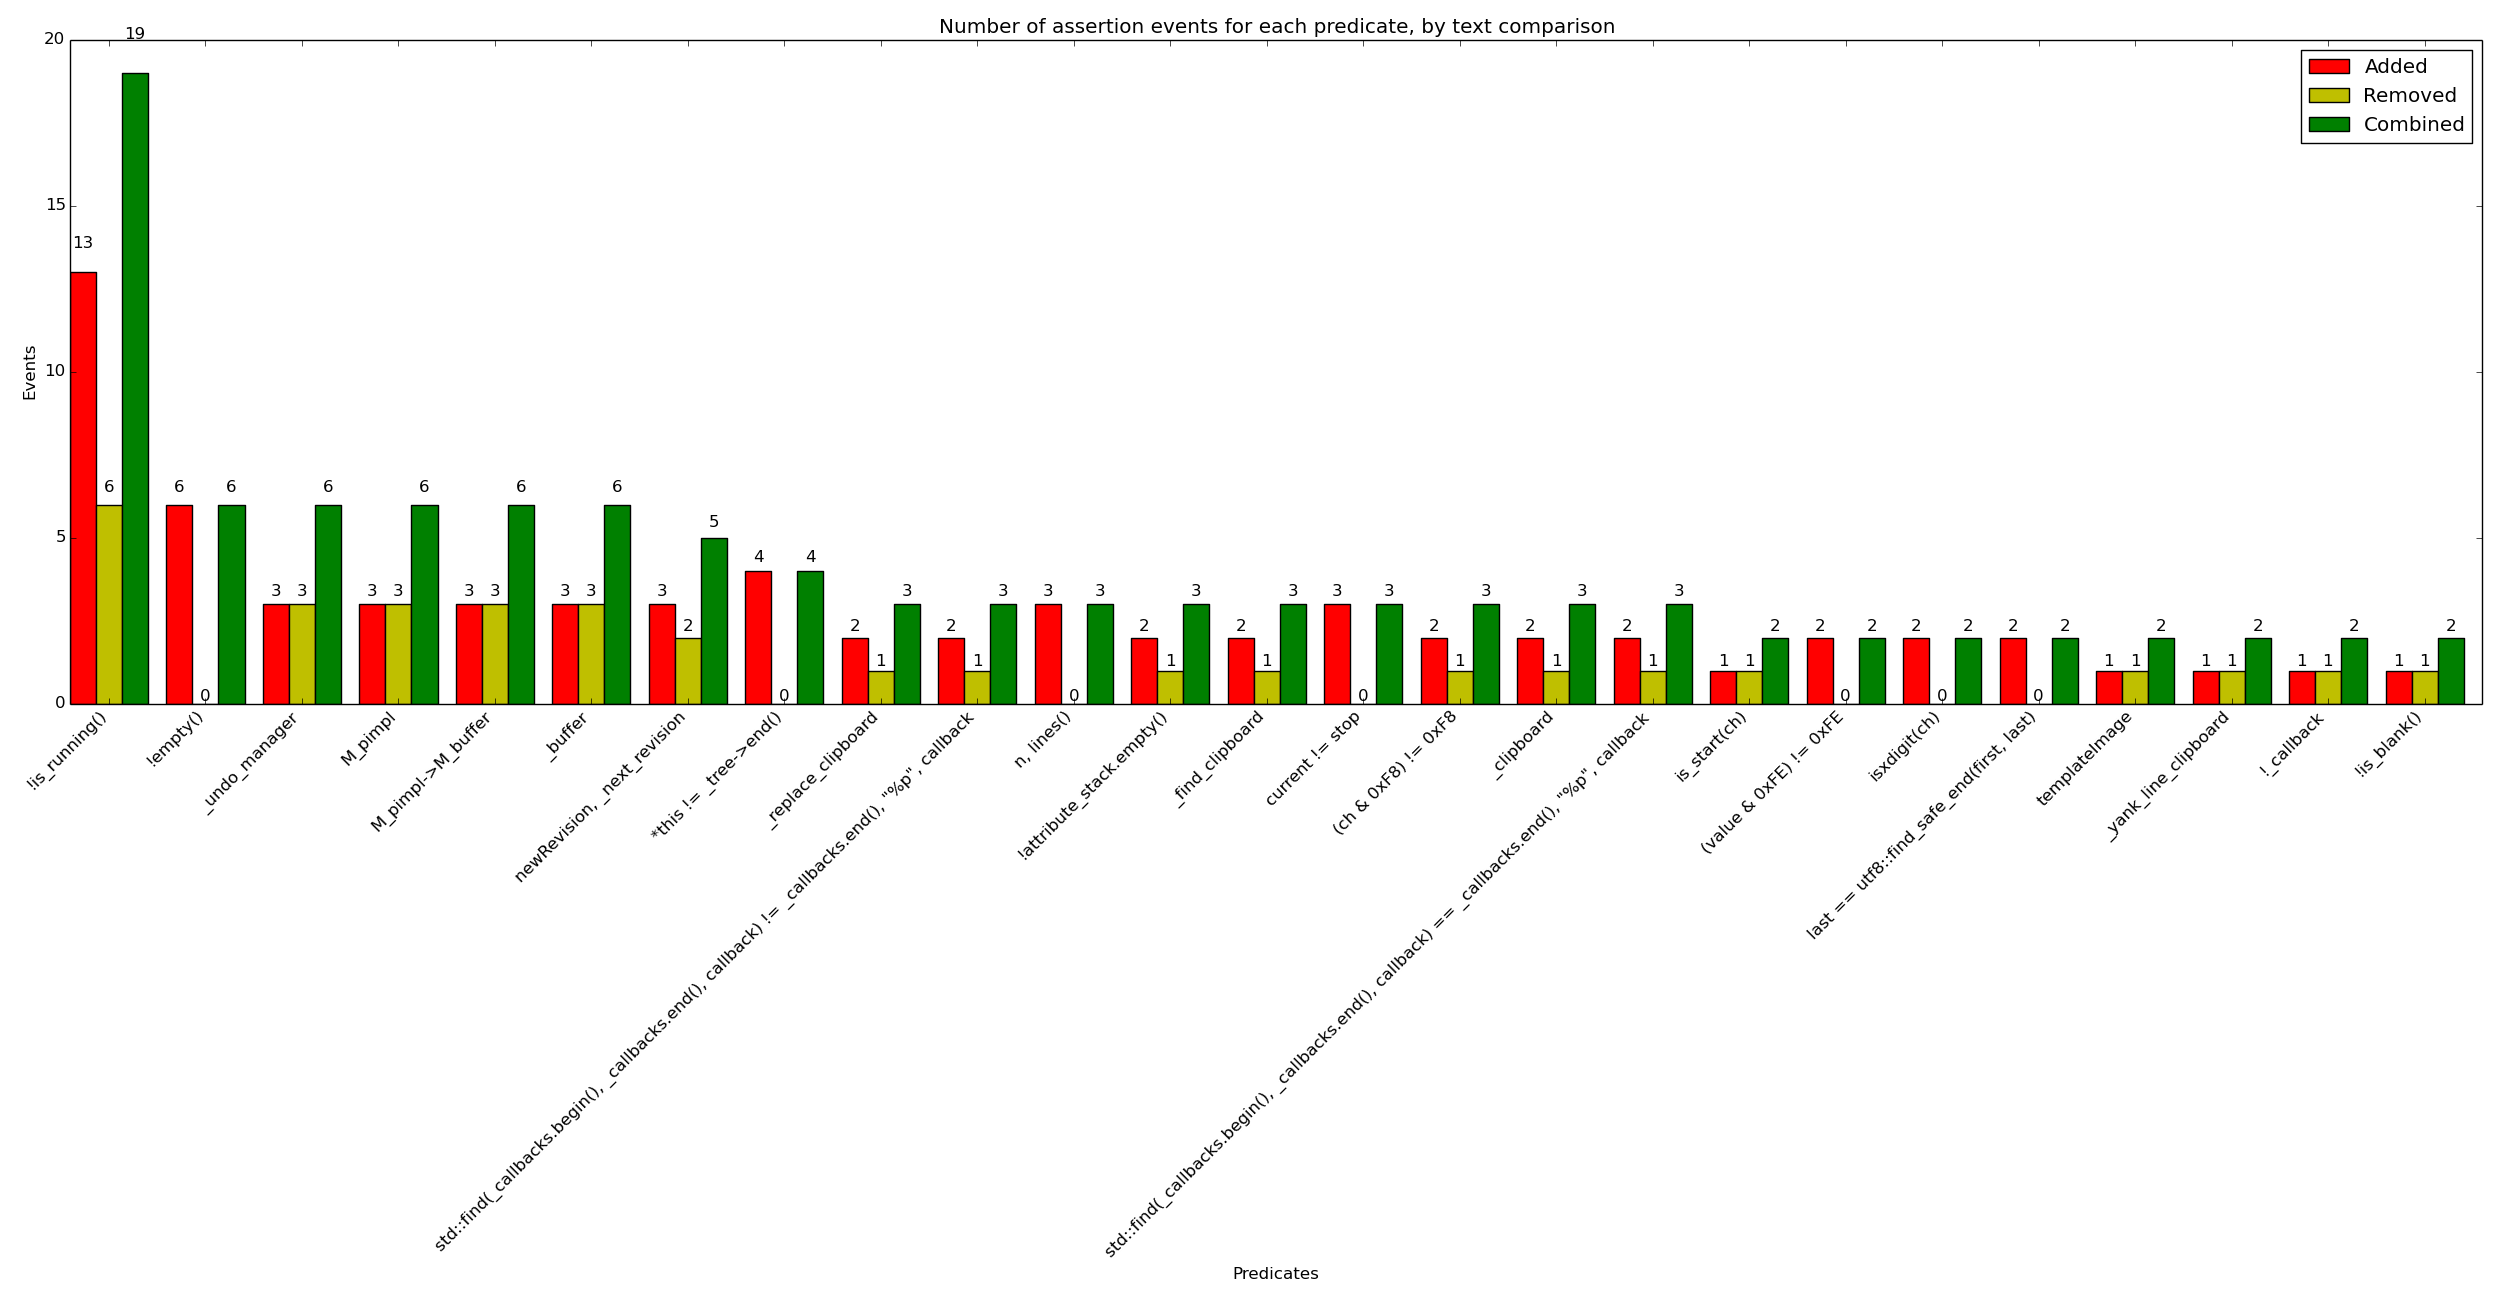

The data file committed next to this chart (first rows):
x_val, y_added, y_removed, y_combined
!is_running(), 13, 6, 19
!empty(), 6, 0, 6
_undo_manager, 3, 3, 6
M_pimpl, 3, 3, 6
M_pimpl->M_buffer, 3, 3, 6
_buffer, 3, 3, 6
newRevision, _next_revision, 3, 2, 5
*this != _tree->end(), 4, 0, 4
_replace_clipboard, 2, 1, 3
std::find(_callbacks.begin(), _callbacks…, 2, 1, 3
n, lines(), 3, 0, 3
!attribute_stack.empty(), 2, 1, 3
_find_clipboard, 2, 1, 3
current != stop, 3, 0, 3
(ch & 0xF8) != 0xF8, 2, 1, 3
_clipboard, 2, 1, 3
std::find(_callbacks.begin(), _callbacks…, 2, 1, 3
is_start(ch), 1, 1, 2
(value & 0xFE) != 0xFE, 2, 0, 2
isxdigit(ch), 2, 0, 2
last == utf8::find_safe_end(first, last), 2, 0, 2
templateImage, 1, 1, 2
_yank_line_clipboard, 1, 1, 2
!_callback, 1, 1, 2
!is_blank(), 1, 1, 2
[array() isKindOfClass:[NSMutableArray c…, 1, 1, 2
column >= dist, 1, 0, 1
value != it, 1, 0, 1
_callbacks.empty() || AllowNonEmpty, 1, 0, 1
_left, 0, 1, 0, 1
x0 <= x1 && x1 <= x2 && x2 <= x3 && y0 <…, 1, 0, 1
(str[i] & 0xC0) == 0x80, 1, 0, 1
std::count(first, eol, ' ') == 2, 1, 0, 1
helper, 1, 0, 1
!str.empty(), 1, 0, 1
find(pos) == end(), 1, 0, 1
str.size() >= mb_length, 1, 0, 1
_index, _suggestions.size(), 1, 0, 1
(*it & 0xC0) == 0x80, 1, 0, 1
state == kNormal, 1, 0, 1
_handle, (iconv_t)-1, 1, 0, 1
_left, _buffer_size, 1, 0, 1
_yank_clipboard, 1, 0, 1
_partial_sequence.size(), 0, 1, 0, 1
eol != last, 1, 0, 1
